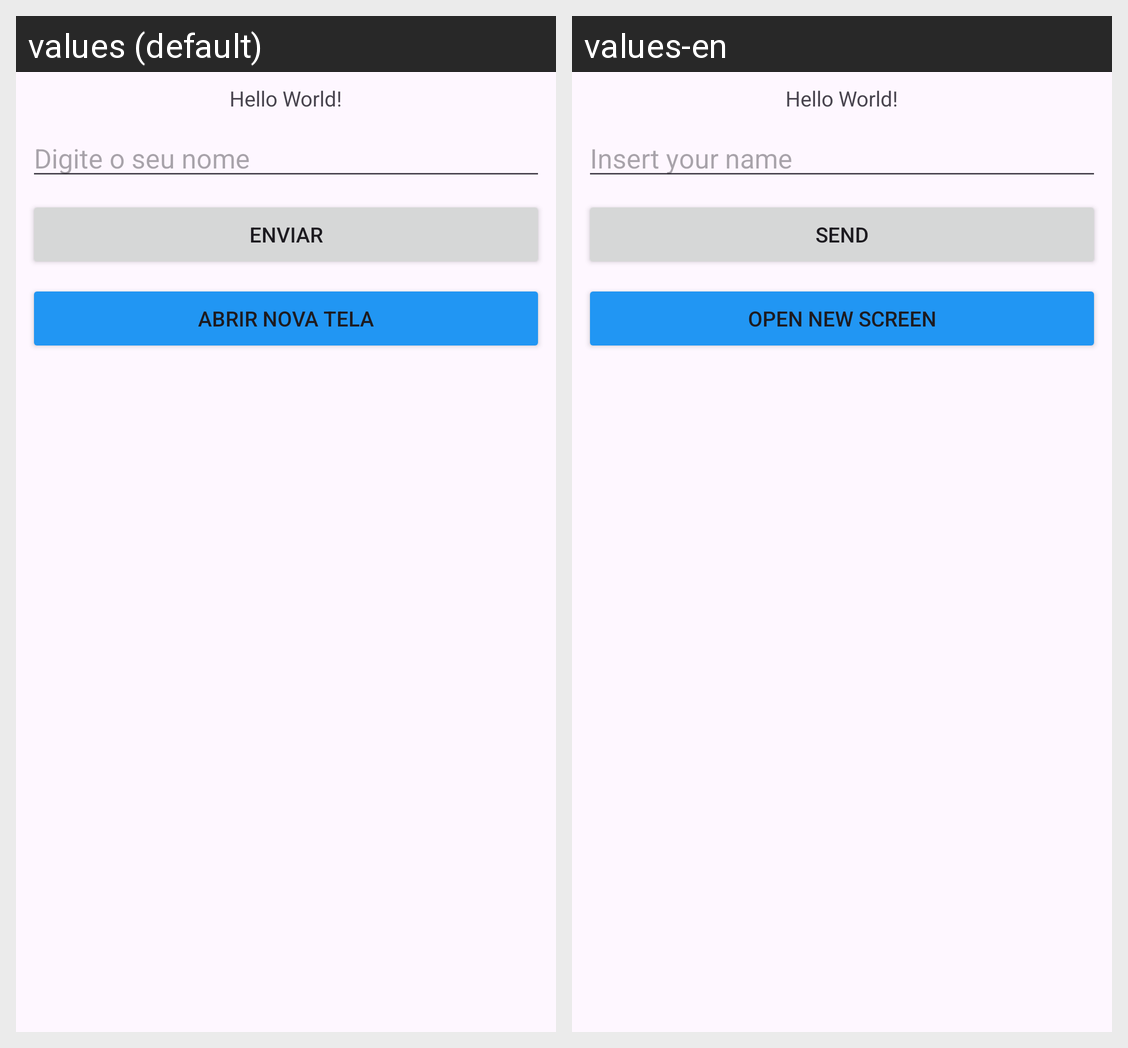

Translations of the strings shown on this Android screen, per locale in the grid:
Android screen res/layout/activity_main.xml rendered under 2 locales, left to right: values (default), values-en. Device: Nexus 5 (rendered at 1080×1920; each locale shown at half size, 540×960, under a caption strip naming it); theme Theme.Ocean_Android_Intro_Julho2024.
Strings drawn on this screen, with the default value and each locale's value (text and hints the layout hard-codes, and strings that could not be matched under every locale, appear in the picture but are not listed):

enviar
  values: Enviar
  values-en: Send

digite_o_seu_nome
  values: Digite o seu nome
  values-en: Insert your name

abrir_nova_tela
  values: Abrir Nova Tela
  values-en: Open New Screen
